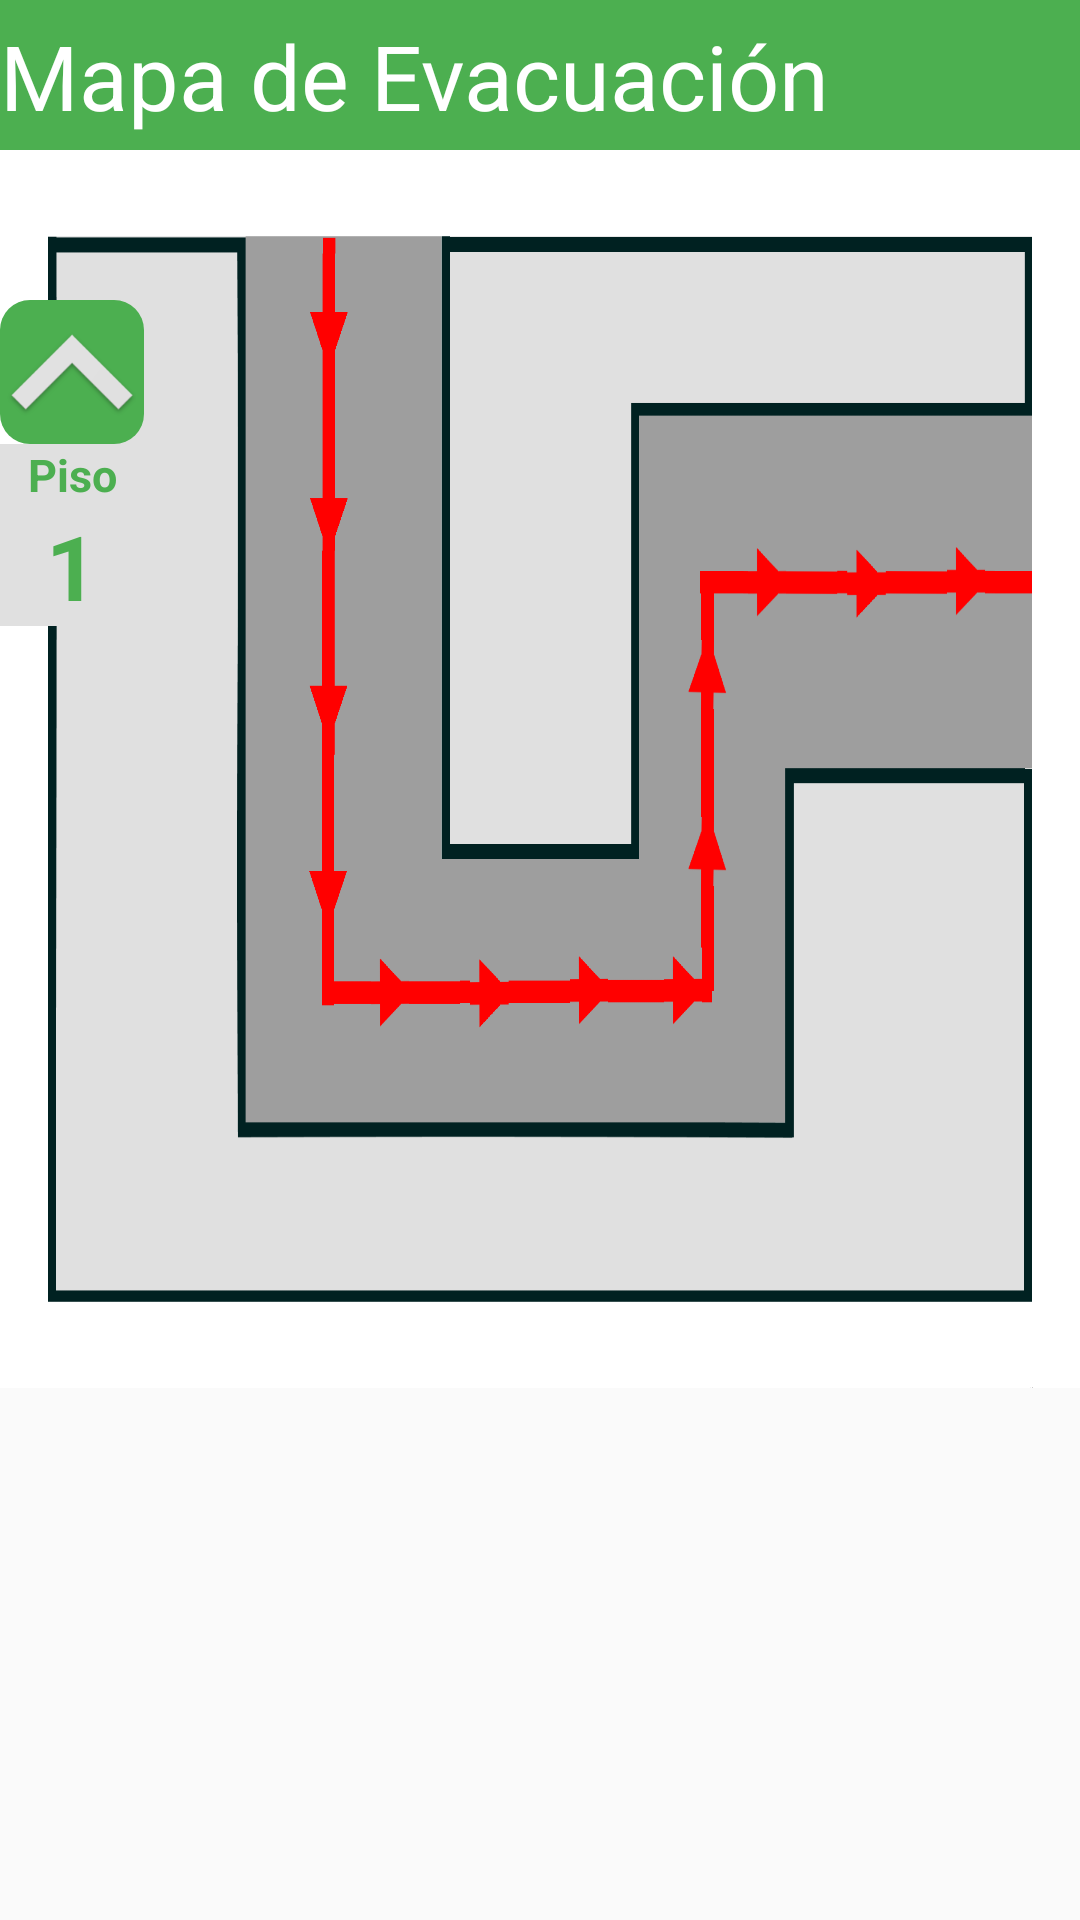

Here is an Android app screen rendered from its layout file. Give the layout XML and the strings, colors and styles it references.
<!-- AndroidManifest.xml: activity theme AppThemeWithOutBar -->
<!-- res/layout/activity_evacuation.xml -->
<?xml version="1.0" encoding="utf-8"?>
<RelativeLayout xmlns:android="http://schemas.android.com/apk/res/android"
    xmlns:app="http://schemas.android.com/apk/res-auto"
    xmlns:tools="http://schemas.android.com/tools"
    android:layout_width="match_parent"
    android:layout_height="match_parent"
    tools:context="com.example.gby.plazaguia.EvacuationActivity">
    <LinearLayout
        android:layout_width="fill_parent"
        android:layout_height="50dp"
        android:orientation="horizontal"
        android:background="@color/colorGreen">
        <TextView
            android:layout_width="wrap_content"
            android:layout_height="wrap_content"
            android:text="Mapa de Evacuación"
            android:textSize="30dp"
            android:textColor="@color/colorWhite"
            android:layout_marginTop="5dp"/>
    </LinearLayout>
    
    <ScrollView
        android:layout_marginTop="50dp"
        android:layout_width="wrap_content"
        android:layout_height="wrap_content">

        <LinearLayout
            android:id="@+id/lytMapa"
            android:layout_width="match_parent"
            android:layout_height="wrap_content"
            android:background="@mipmap/mapa_evacuacion_1"
            android:orientation="vertical">
        </LinearLayout>
    </ScrollView>
    <LinearLayout
        android:layout_width="wrap_content"
        android:layout_height="wrap_content"
        android:orientation="vertical"
        android:layout_marginTop="100dp"
        android:gravity="bottom">
        <ImageButton
            android:id="@+id/btnCambiarSiguiente"
            android:layout_width="wrap_content"
            android:layout_height="wrap_content"
            app:srcCompat="@mipmap/btn_up"
            android:background="@drawable/boton_redondo_green"/>
        <TextView
            android:layout_width="match_parent"
            android:layout_height="wrap_content"
            android:text="Piso"
            android:textSize="15dp"
            android:textColor="@color/colorGreen"
            android:textStyle="bold"
            android:textAlignment="center"
            android:background="@color/colorBase"/>
        <TextView
            android:id="@+id/txtNumeroPiso"
            android:layout_width="match_parent"
            android:layout_height="wrap_content"
            android:text="1"
            android:textSize="30dp"
            android:textColor="@color/colorGreen"
            android:textStyle="bold"
            android:textAlignment="center"
            android:background="@color/colorBase"/>
        <ImageButton
            android:id="@+id/btnCambiarAnterior"
            android:layout_width="wrap_content"
            android:layout_height="wrap_content"
            app:srcCompat="@mipmap/btn_down"
            android:background="@drawable/boton_redondo_green"
            android:visibility="invisible"/>
    </LinearLayout>

</RelativeLayout>
<!-- resources referenced by this layout -->
<resources>
  <color name="colorBase">#e0e0e0</color>
  <color name="colorGreen">#4CAF50</color>
  <color name="colorWhite">#FFF</color>
  <!-- drawable boton_redondo_green (drawable) -->
  <?xml version="1.0" encoding="utf-8"?>
  <shape xmlns:android="http://schemas.android.com/apk/res/android"
      android:shape="rectangle" >
      <corners android:radius="10dp" ></corners>
      <solid android:color="@color/colorGreen"></solid>
  </shape>
  <!-- mipmap btn_down: png bitmap (mipmap-hdpi, 2135 bytes) -->
  <!-- mipmap btn_up: png bitmap (mipmap-hdpi, 2035 bytes) -->
  <!-- mipmap mapa_evacuacion_1: png bitmap (mipmap-xxxhdpi, 74564 bytes) -->
  <style name="AppThemeWithOutBar" parent="Theme.AppCompat.Light.NoActionBar">
          
          
      </style>
</resources>
